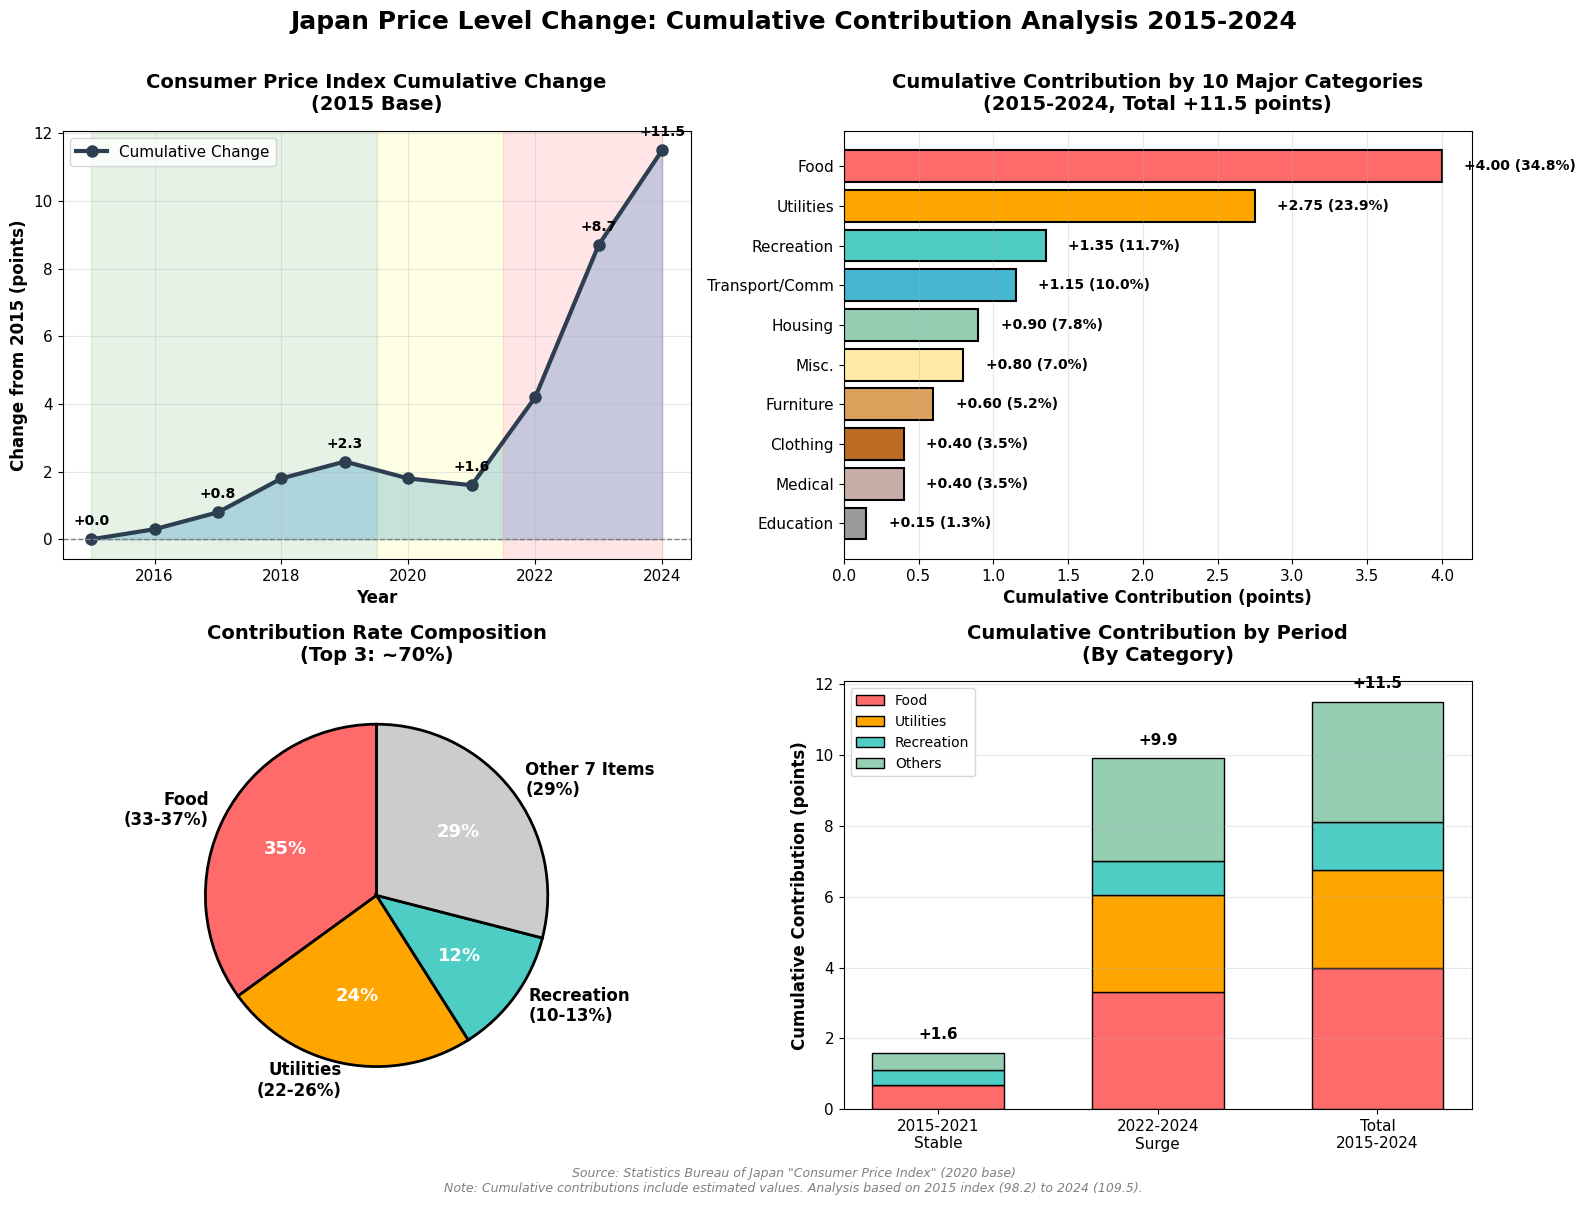

Reproduce this figure in Python. (Note: this script raises an exception after producing the figure.)
#!/usr/bin/env python3
# -*- coding: utf-8 -*-
"""
Cumulative Contribution Graph Creation Script for Price Level Changes
Visualizing CPI and category-wise contributions from 2015-2024
"""

import matplotlib
matplotlib.use('Agg')  # Backend for non-GUI environment
import matplotlib.pyplot as plt
import matplotlib.patches as mpatches
import numpy as np

# Font settings
plt.rcParams['font.family'] = 'DejaVu Sans'
plt.rcParams['axes.unicode_minus'] = False

# Graph settings
plt.rcParams['figure.figsize'] = (14, 10)
plt.rcParams['font.size'] = 11

# Data definition
years = [2015, 2016, 2017, 2018, 2019, 2020, 2021, 2022, 2023, 2024]
cpi_index = [98.2, 98.5, 99.0, 100.0, 100.5, 100.0, 99.8, 102.3, 106.7, 109.5]
cpi_change = [0, 0.3, 0.8, 1.8, 2.3, 1.8, 1.6, 4.2, 8.7, 11.5]  # Cumulative change from 2015

# Cumulative contribution data by 10 major categories (estimated, 2015-2024)
categories = ['Food', 'Utilities', 'Recreation', 'Transport/Comm', 'Housing',
              'Misc.', 'Furniture', 'Clothing', 'Medical', 'Education']
contributions = [4.0, 2.75, 1.35, 1.15, 0.9, 0.8, 0.6, 0.4, 0.4, 0.15]  # points
contribution_rates = [34.8, 23.9, 11.7, 10.0, 7.8, 7.0, 5.2, 3.5, 3.5, 1.3]  # contribution rate (%)

# Color definition
colors = ['#FF6B6B', '#FFA500', '#4ECDC4', '#45B7D1', '#96CEB4',
          '#FFEAA7', '#DDA15E', '#BC6C25', '#C9ADA7', '#9B9B9B']

# Create graphs
fig = plt.figure(figsize=(16, 12))

# ========================================
# Graph 1: Overall CPI Cumulative Change (2015 base)
# ========================================
ax1 = plt.subplot(2, 2, 1)
ax1.plot(years, cpi_change, marker='o', linewidth=3, markersize=8,
         color='#2C3E50', label='Cumulative Change')
ax1.fill_between(years, 0, cpi_change, alpha=0.3, color='#3498DB')
ax1.axhline(y=0, color='gray', linestyle='--', linewidth=1)
ax1.grid(True, alpha=0.3)
ax1.set_xlabel('Year', fontsize=12, fontweight='bold')
ax1.set_ylabel('Change from 2015 (points)', fontsize=12, fontweight='bold')
ax1.set_title('Consumer Price Index Cumulative Change\n(2015 Base)', fontsize=14, fontweight='bold', pad=15)
ax1.legend(loc='upper left', fontsize=11)

# Add data labels
for i, (year, change) in enumerate(zip(years, cpi_change)):
    if i % 2 == 0 or i == len(years)-1:  # Every other year + final year
        ax1.annotate(f'+{change:.1f}',
                    xy=(year, change),
                    xytext=(0, 10),
                    textcoords='offset points',
                    ha='center',
                    fontsize=10,
                    fontweight='bold')

# Period background colors
ax1.axvspan(2015, 2019.5, alpha=0.1, color='green', label='Stable Period')
ax1.axvspan(2019.5, 2021.5, alpha=0.1, color='yellow', label='Pandemic Period')
ax1.axvspan(2021.5, 2024, alpha=0.1, color='red', label='Surge Period')

# ========================================
# Graph 2: Cumulative Contribution by 10 Major Categories
# ========================================
ax2 = plt.subplot(2, 2, 2)
y_pos = np.arange(len(categories))
bars = ax2.barh(y_pos, contributions, color=colors, edgecolor='black', linewidth=1.5)
ax2.set_yticks(y_pos)
ax2.set_yticklabels(categories, fontsize=11)
ax2.set_xlabel('Cumulative Contribution (points)', fontsize=12, fontweight='bold')
ax2.set_title('Cumulative Contribution by 10 Major Categories\n(2015-2024, Total +11.5 points)',
              fontsize=14, fontweight='bold', pad=15)
ax2.grid(True, axis='x', alpha=0.3)
ax2.invert_yaxis()

# Add data labels
for i, (bar, val, rate) in enumerate(zip(bars, contributions, contribution_rates)):
    ax2.text(val + 0.15, bar.get_y() + bar.get_height()/2,
            f'+{val:.2f} ({rate:.1f}%)',
            va='center', fontsize=10, fontweight='bold')

# ========================================
# Graph 3: Pie Chart (Contribution Rate Composition)
# ========================================
ax3 = plt.subplot(2, 2, 3)

# Top 3 and others
top3_labels = ['Food\n(33-37%)', 'Utilities\n(22-26%)', 'Recreation\n(10-13%)']
top3_values = [35, 24, 12]
others_value = 29
pie_labels = top3_labels + ['Other 7 Items\n(29%)']
pie_values = top3_values + [others_value]
pie_colors = ['#FF6B6B', '#FFA500', '#4ECDC4', '#CCCCCC']

wedges, texts, autotexts = ax3.pie(pie_values, labels=pie_labels, colors=pie_colors,
                                     autopct='%1.0f%%', startangle=90,
                                     textprops={'fontsize': 12, 'fontweight': 'bold'},
                                     wedgeprops={'edgecolor': 'black', 'linewidth': 2})

# Bold percentage display
for autotext in autotexts:
    autotext.set_color('white')
    autotext.set_fontsize(13)
    autotext.set_fontweight('bold')

ax3.set_title('Contribution Rate Composition\n(Top 3: ~70%)',
              fontsize=14, fontweight='bold', pad=15)

# ========================================
# Graph 4: Cumulative Contribution by Period (Stacked Bar)
# ========================================
ax4 = plt.subplot(2, 2, 4)

# Period data (estimated)
periods = ['2015-2021\nStable', '2022-2024\nSurge', 'Total\n2015-2024']
period_food = [0.7, 3.3, 4.0]
period_energy = [0.0, 2.75, 2.75]
period_entertainment = [0.4, 0.95, 1.35]
period_others = [0.5, 2.9, 3.4]

width = 0.6
x_pos = np.arange(len(periods))

# Stacked bar chart
p1 = ax4.bar(x_pos, period_food, width, label='Food', color='#FF6B6B', edgecolor='black')
p2 = ax4.bar(x_pos, period_energy, width, bottom=period_food,
            label='Utilities', color='#FFA500', edgecolor='black')
p3 = ax4.bar(x_pos, period_entertainment, width,
            bottom=np.array(period_food) + np.array(period_energy),
            label='Recreation', color='#4ECDC4', edgecolor='black')
p4 = ax4.bar(x_pos, period_others, width,
            bottom=np.array(period_food) + np.array(period_energy) + np.array(period_entertainment),
            label='Others', color='#96CEB4', edgecolor='black')

ax4.set_ylabel('Cumulative Contribution (points)', fontsize=12, fontweight='bold')
ax4.set_title('Cumulative Contribution by Period\n(By Category)', fontsize=14, fontweight='bold', pad=15)
ax4.set_xticks(x_pos)
ax4.set_xticklabels(periods, fontsize=11)
ax4.legend(loc='upper left', fontsize=10)
ax4.grid(True, axis='y', alpha=0.3)

# Display total values
totals = [sum([period_food[i], period_energy[i], period_entertainment[i], period_others[i]])
          for i in range(len(periods))]
for i, (pos, total) in enumerate(zip(x_pos, totals)):
    ax4.text(pos, total + 0.3, f'+{total:.1f}',
            ha='center', va='bottom', fontsize=11, fontweight='bold')

# Overall title
fig.suptitle('Japan Price Level Change: Cumulative Contribution Analysis 2015-2024',
             fontsize=18, fontweight='bold', y=0.995)

# Footnote
fig.text(0.5, 0.01,
         'Source: Statistics Bureau of Japan "Consumer Price Index" (2020 base)\n'
         'Note: Cumulative contributions include estimated values. Analysis based on 2015 index (98.2) to 2024 (109.5).',
         ha='center', fontsize=9, style='italic', color='gray')

plt.tight_layout(rect=[0, 0.03, 1, 0.99])

# Save
output_path = '物価水準変化の内訳/cumulative_contribution_graph.png'
plt.savefig(output_path, dpi=300, bbox_inches='tight', facecolor='white')
print(f'Graph saved: {output_path}')
